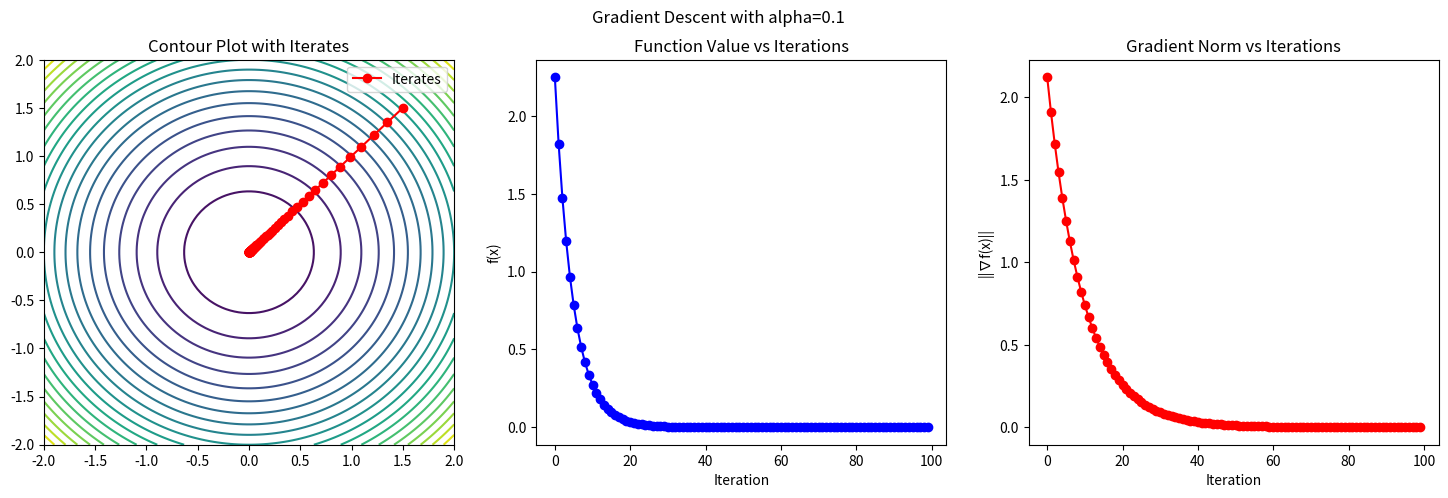
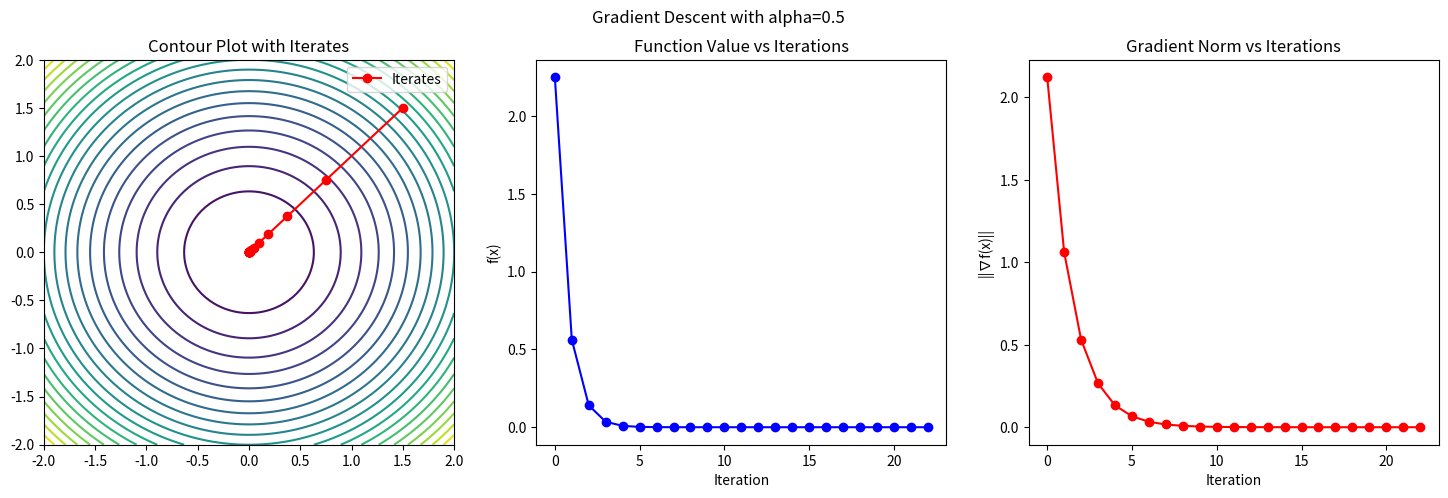
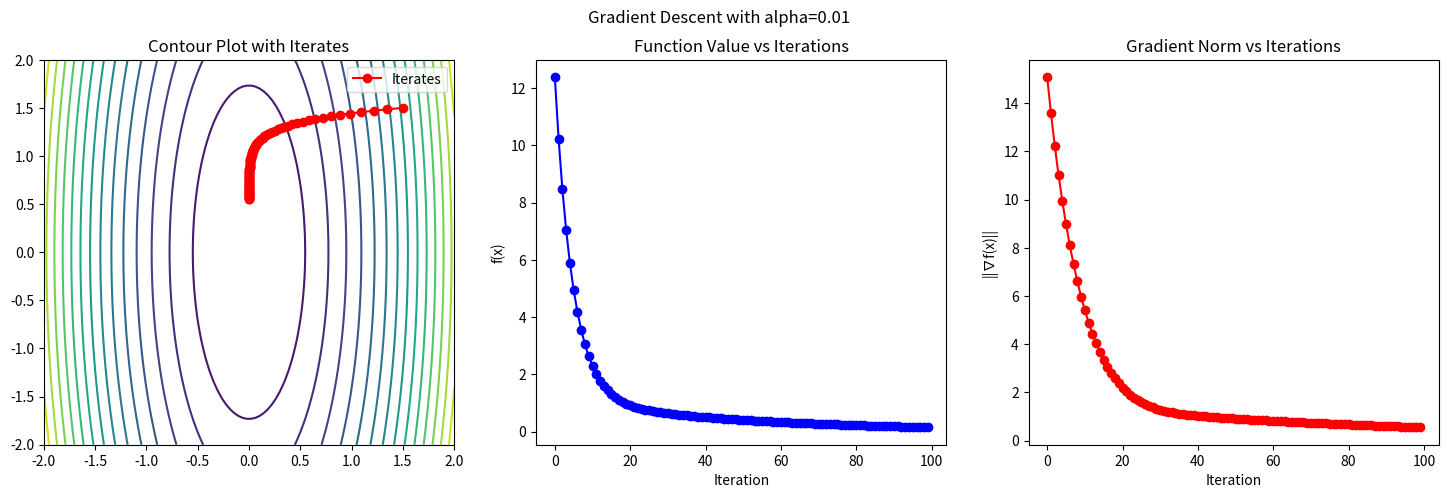
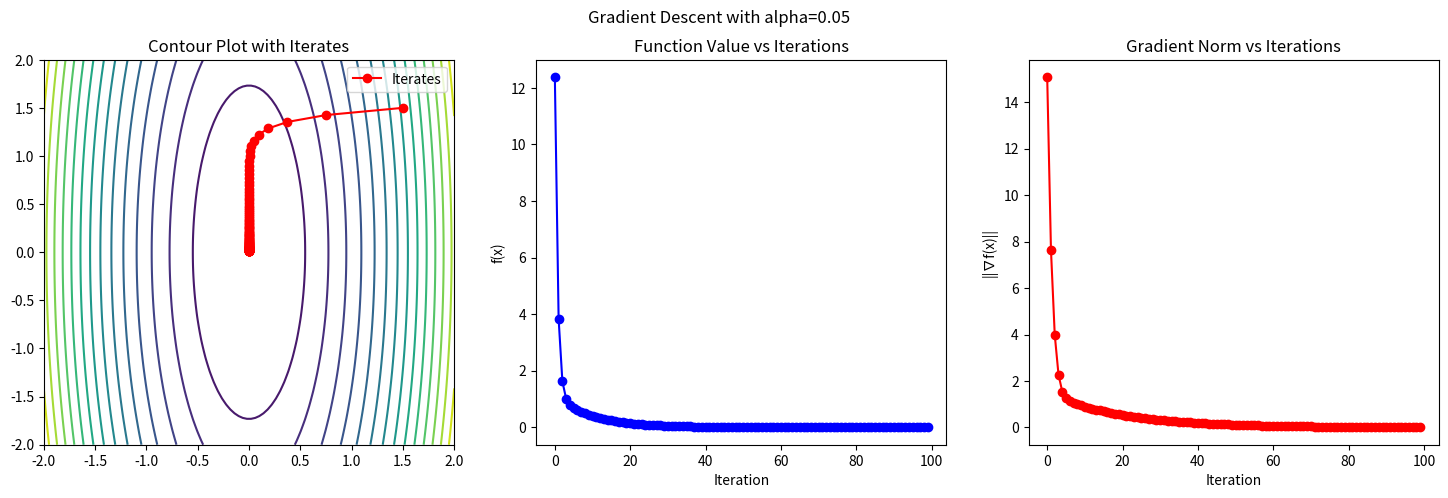

Here is the Python script that generated these plots, in order:
import numpy as np
import matplotlib.pyplot as plt

def gradient_descent(Q, x0, alpha, max_iters=100, tol=1e-6):
    x = x0
    iterates = [x.copy()]
    grad_norms = []
    func_values = []
    
    for _ in range(max_iters):
        grad = Q @ x  # Gradient of f(x) = (1/2) x^T Q x is Qx
        grad_norm = np.linalg.norm(grad)
        
        func_values.append(0.5 * x.T @ Q @ x)
        grad_norms.append(grad_norm)
        
        if grad_norm < tol:
            break
        
        x = x - alpha * grad  # Gradient descent step
        iterates.append(x.copy())
    
    return np.array(iterates), np.array(func_values), np.array(grad_norms)

def plot_results(iterates, func_values, grad_norms, Q, title):
    fig, axes = plt.subplots(1, 3, figsize=(18, 5))
    
    # Contour plot
    x1_vals, x2_vals = np.linspace(-2, 2, 100), np.linspace(-2, 2, 100)
    X1, X2 = np.meshgrid(x1_vals, x2_vals)
    Z = 0.5 * (X1**2 * Q[0, 0] + X2**2 * Q[1, 1])
    
    axes[0].contour(X1, X2, Z, levels=20)
    iter_x1, iter_x2 = iterates[:, 0], iterates[:, 1]
    axes[0].plot(iter_x1, iter_x2, 'ro-', label='Iterates')
    axes[0].set_title("Contour Plot with Iterates")
    axes[0].legend()
    
    # Function values over iterations
    axes[1].plot(func_values, 'b-o')
    axes[1].set_title("Function Value vs Iterations")
    axes[1].set_xlabel("Iteration")
    axes[1].set_ylabel("f(x)")
    
    # Gradient norm over iterations
    axes[2].plot(grad_norms, 'r-o')
    axes[2].set_title("Gradient Norm vs Iterations")
    axes[2].set_xlabel("Iteration")
    axes[2].set_ylabel("||∇f(x)||")
    
    plt.suptitle(title)
    plt.show()

# Test cases
Q1 = np.array([[1, 0], [0, 1]])
Q2 = np.array([[10, 0], [0, 1]])

for Q, alpha in [(Q1, 0.1), (Q1, 0.5), (Q2, 0.01), (Q2, 0.05)]:
    iterates, func_values, grad_norms = gradient_descent(Q, np.array([1.5, 1.5]), alpha)
    plot_results(iterates, func_values, grad_norms, Q, f"Gradient Descent with alpha={alpha}")
